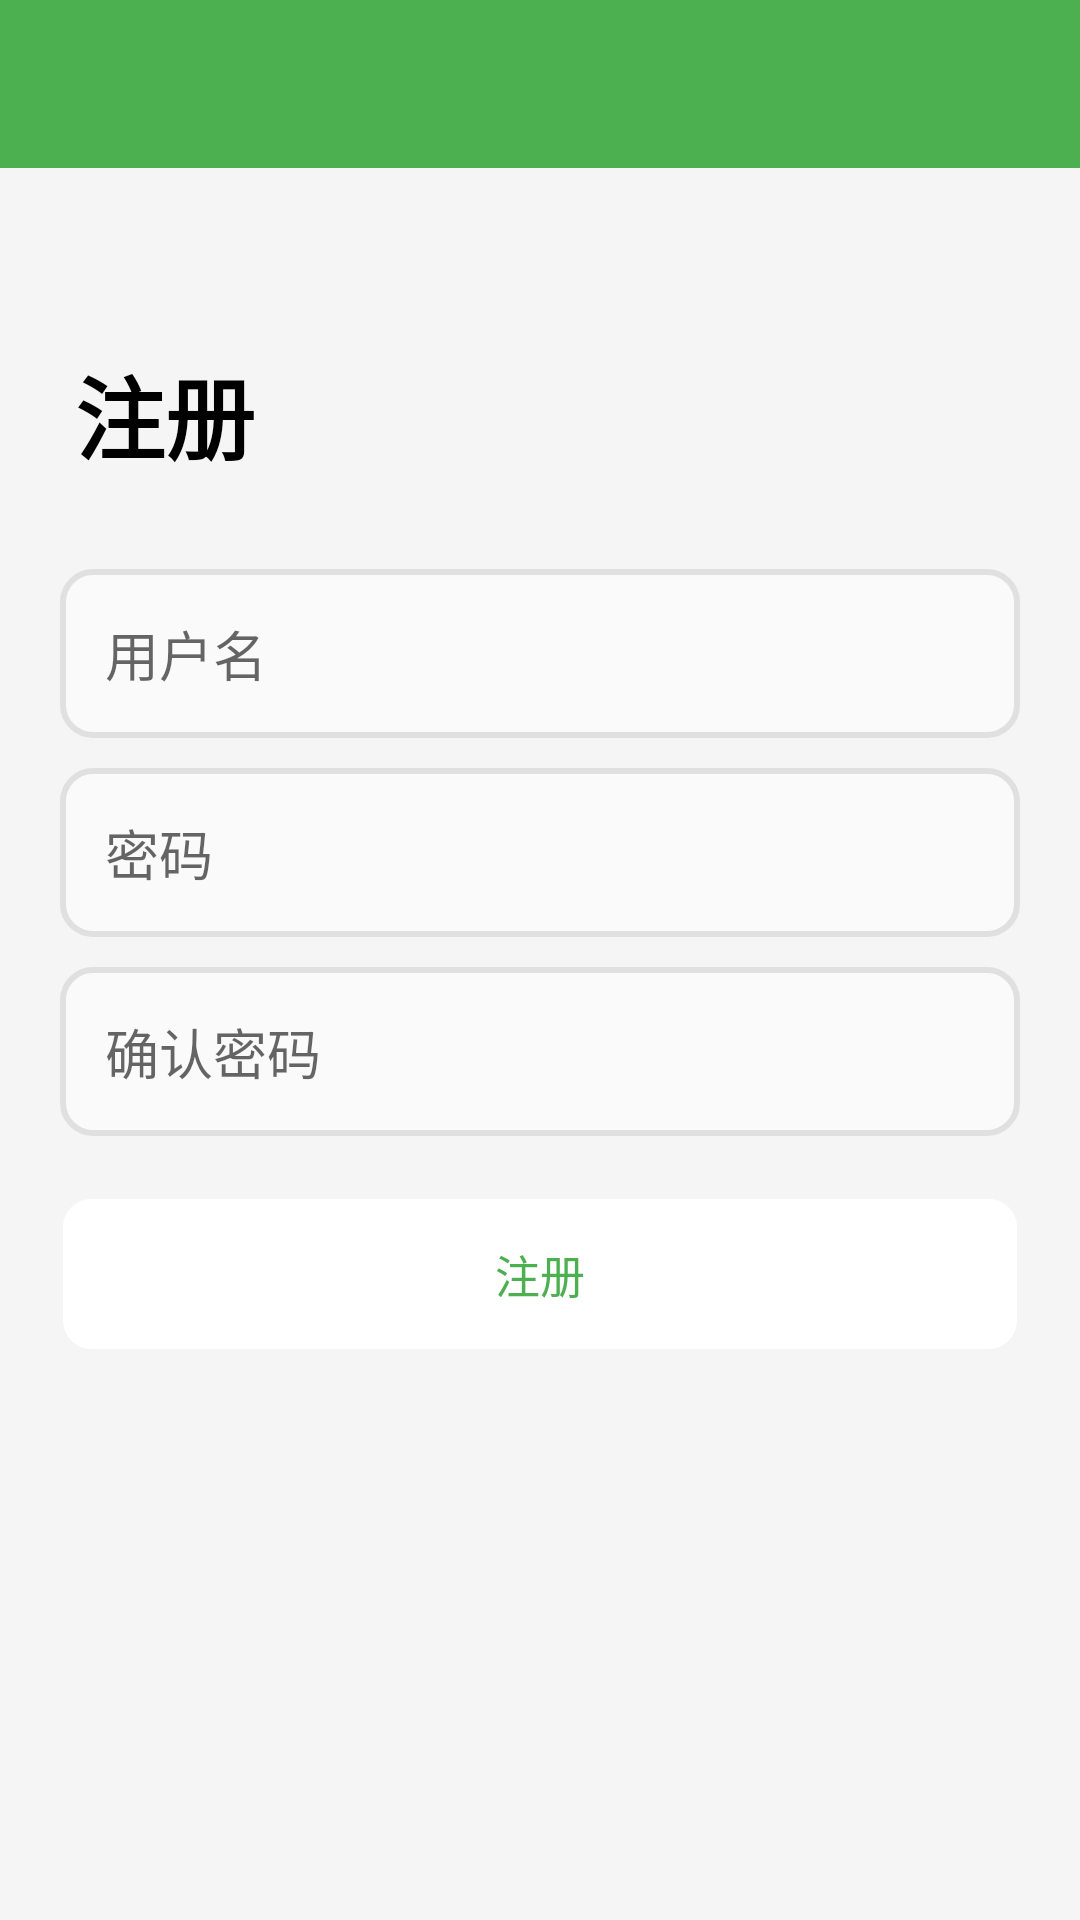

Write the Android layout XML for this screen, with the resource values it uses.
<!-- AndroidManifest.xml: activity theme NoActionBarTheme -->
<!-- res/layout/activity_register.xml -->
<?xml version="1.0" encoding="utf-8"?>
<LinearLayout xmlns:android="http://schemas.android.com/apk/res/android"
    xmlns:app="http://schemas.android.com/apk/res-auto"
    xmlns:tools="http://schemas.android.com/tools"
    android:layout_width="match_parent"
    android:layout_height="match_parent"
    android:background="@color/grey_100"
    android:orientation="vertical"
    tools:context=".ui.RegisterActivity">

    <androidx.appcompat.widget.Toolbar
        android:id="@+id/toolbar_head"
        android:layout_width="match_parent"
        android:layout_height="wrap_content"
        android:background="@color/green_500"
        app:navigationIcon="@drawable/ic_back"
        app:subtitleTextColor="@color/white"
        app:titleTextColor="@color/white" />

    <LinearLayout
        android:layout_width="match_parent"
        android:layout_height="wrap_content"
        android:orientation="vertical">

        <TextView
            android:layout_width="match_parent"
            android:layout_height="wrap_content"
            android:layout_marginHorizontal="25dp"
            android:layout_marginTop="60dp"
            android:paddingBottom="20dp"
            android:text="注册"
            android:textColor="@color/black"
            android:textSize="30sp"
            android:textStyle="bold" />

        <EditText
            android:id="@+id/et_register_username"
            android:layout_width="match_parent"
            android:layout_height="wrap_content"
            android:layout_marginHorizontal="20dp"
            android:layout_marginTop="10dp"
            android:layout_marginBottom="10dp"
            android:background="@drawable/input_edit_text"
            android:hint="用户名"
            android:padding="15dp"
            android:textCursorDrawable="@drawable/cursor"
            android:textSize="18sp" />

        <EditText
            android:id="@+id/et_register_password"
            android:layout_width="match_parent"
            android:layout_height="wrap_content"
            android:layout_marginHorizontal="20dp"
            android:layout_marginBottom="10dp"
            android:background="@drawable/input_edit_text"
            android:hint="密码"
            android:inputType="textPassword"
            android:padding="15dp"
            android:textCursorDrawable="@drawable/cursor"
            android:textSize="18sp" />

        <EditText
            android:id="@+id/et_register_check_password"
            android:layout_width="match_parent"
            android:layout_height="wrap_content"
            android:layout_marginHorizontal="20dp"
            android:layout_marginBottom="20dp"
            android:background="@drawable/input_edit_text"
            android:hint="确认密码"
            android:inputType="textPassword"
            android:padding="15dp"
            android:textCursorDrawable="@drawable/cursor"
            android:textSize="18sp" />

        <TextView
            android:id="@+id/btn_register"
            style="@style/InfoTextViewButton"
            android:layout_width="match_parent"
            android:layout_height="wrap_content"
            android:layout_marginHorizontal="20dp"
            android:background="@drawable/button_text_view"
            android:drawableEnd="@null"
            android:gravity="center"
            android:text="注册"
            android:textColor="@color/green_500" />
    </LinearLayout>

</LinearLayout>
<!-- resources referenced by this layout -->
<resources>
  <color name="black">#FF000000</color>
  <color name="green_500">#4caf50</color>
  <color name="grey_100">#f5f5f5</color>
  <color name="white">#FFFFFFFF</color>
  <!-- drawable button_text_view (drawable-v24) -->
  <?xml version="1.0" encoding="utf-8"?>
  <shape xmlns:android="http://schemas.android.com/apk/res/android">
      <solid android:color="@color/white" />
      <corners android:radius="10dp" />
      <stroke android:color="@color/grey_100" android:width="1dp" />
  </shape>
  <!-- drawable input_edit_text (drawable-v24) -->
  <?xml version="1.0" encoding="utf-8"?>
  <shape xmlns:android="http://schemas.android.com/apk/res/android">
      <solid android:color="@color/grey_50" />
      <corners android:radius="10dp" />
      <stroke android:color="@color/grey_300" android:width="2dp" />
  </shape>
  <style name="InfoTextViewButton" parent="Widget.AppCompat.TextView">
          <item name="android:drawableEnd">@drawable/ic_right_arrow</item>
          <item name="android:gravity">center_vertical</item>
          <item name="android:padding">15dp</item>
          <item name="background">@color/white</item>
          <item name="android:textColor">@color/black</item>
          <item name="android:textSize">15sp</item>
      </style>
  <style name="NoActionBarTheme" parent="Theme.MaterialComponents.Light.NoActionBar">
          <item name="colorPrimary">@color/green_500</item>
          <item name="colorPrimaryVariant">@color/green_500</item>
          <item name="colorOnPrimary">@color/white</item>
          
          <item name="colorSecondary">@color/teal_200</item>
          <item name="colorSecondaryVariant">@color/teal_700</item>
          <item name="colorOnSecondary">@color/white</item>
          <item name="android:statusBarColor" tools:targetApi="l">?attr/colorPrimaryVariant</item>
      </style>
  <color name="grey_50">#fafafa</color>
  <color name="grey_300">#e0e0e0</color>
  <color name="teal_200">#FF03DAC5</color>
  <color name="teal_700">#FF018786</color>
</resources>
